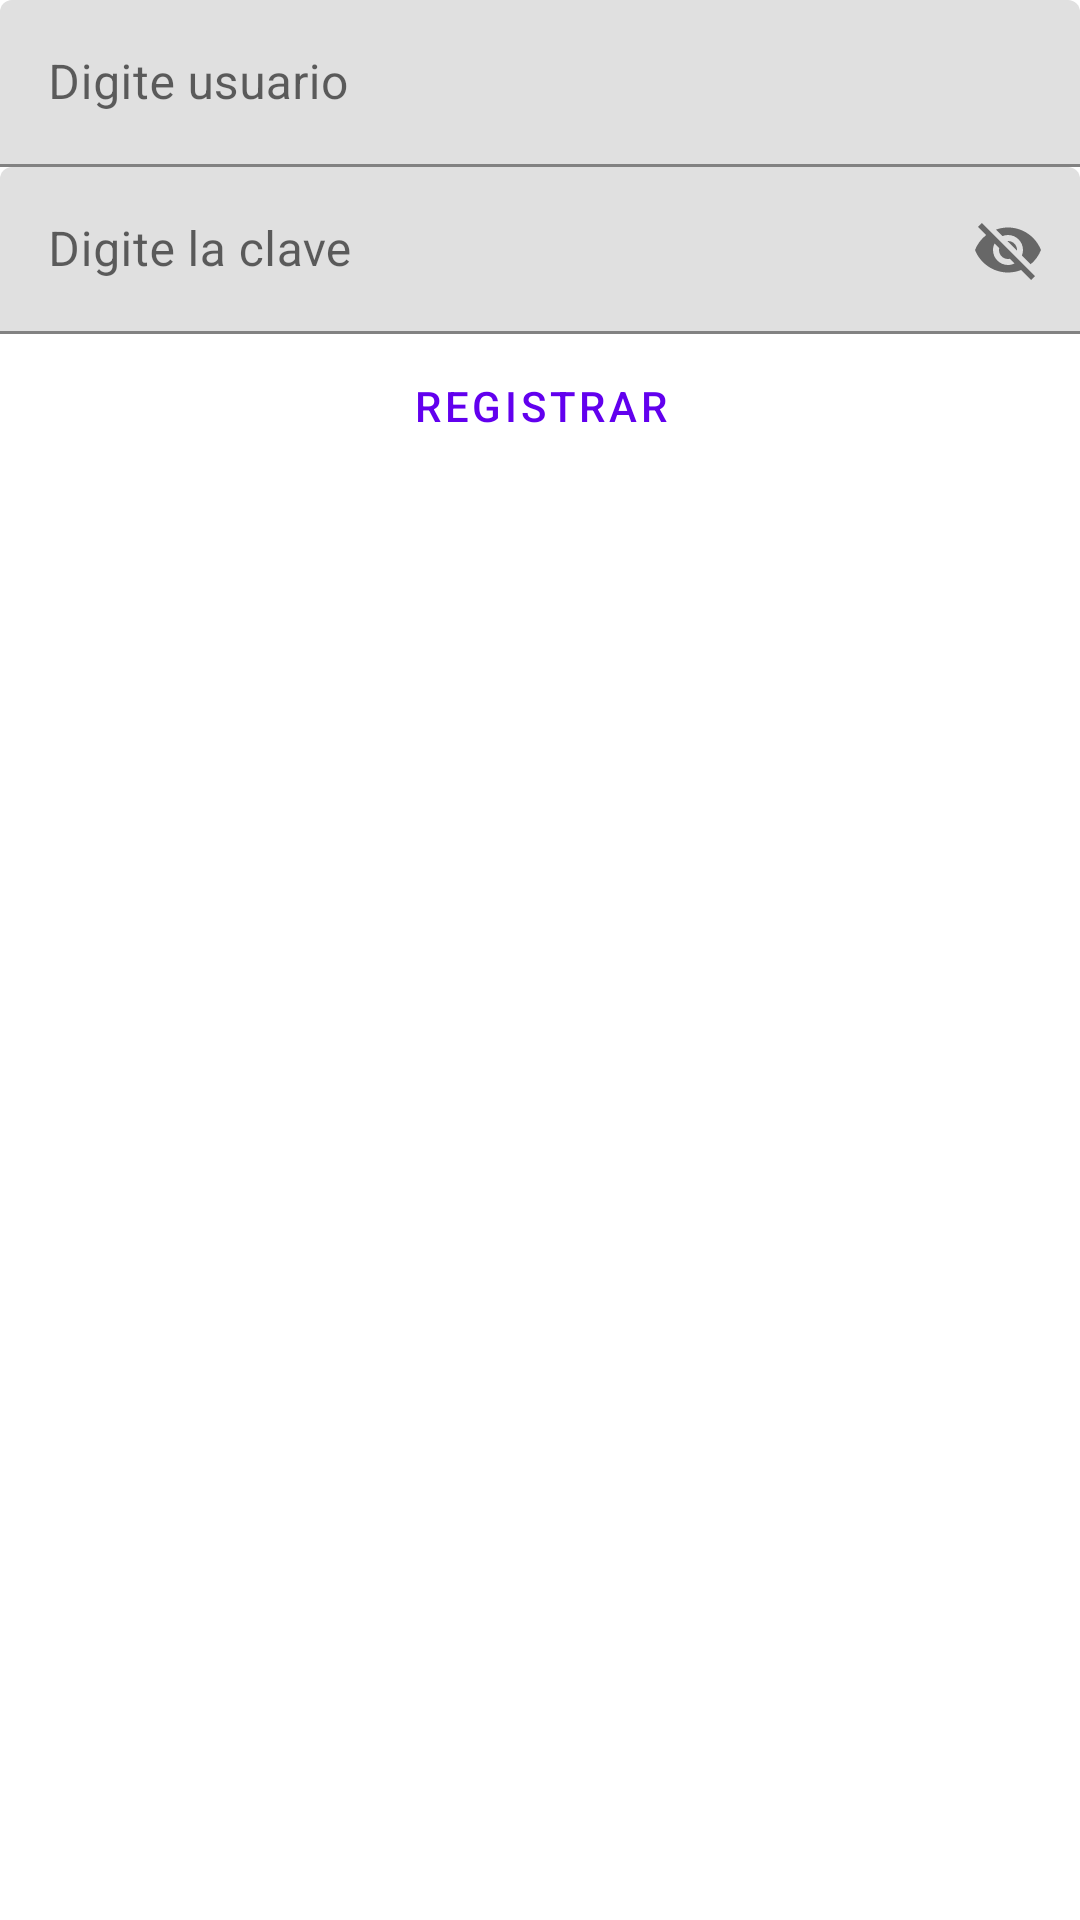

Here is an Android app screen rendered from its layout file. Give the layout XML and the strings, colors and styles it references.
<!-- AndroidManifest.xml: application theme Theme.TiendasOnline -->
<!-- res/layout/activity_registro.xml -->
<?xml version="1.0" encoding="utf-8"?>
<LinearLayout
    xmlns:android="http://schemas.android.com/apk/res/android"
    xmlns:app="http://schemas.android.com/apk/res-auto"
    xmlns:tools="http://schemas.android.com/tools"
    android:layout_width="match_parent"
    android:layout_height="match_parent"
    android:orientation="vertical"
    tools:context=".MainActivity">

    <com.google.android.material.textfield.TextInputLayout
        android:layout_width="match_parent"
        android:layout_height="wrap_content"
        android:hint="@string/user">

        <com.google.android.material.textfield.TextInputEditText
            android:id="@+id/textUser"
            android:layout_width="match_parent"
            android:layout_height="wrap_content"
            />

    </com.google.android.material.textfield.TextInputLayout>

    <com.google.android.material.textfield.TextInputLayout
        android:layout_width="match_parent"
        android:layout_height="wrap_content"
        android:hint="@string/password"
        app:endIconMode="password_toggle"
        >

        <com.google.android.material.textfield.TextInputEditText
            android:id="@+id/texPassword"
            android:layout_width="match_parent"
            android:layout_height="wrap_content"
            />

    </com.google.android.material.textfield.TextInputLayout>

    <Button
        android:id="@+id/sesion"
        android:layout_width="match_parent"
        android:layout_height="wrap_content"
        android:text="@string/mensaje_registro"
        style="@style/Widget.MaterialComponents.Button.TextButton"
        />
</LinearLayout>
<!-- resources referenced by this layout -->
<resources>
  <string name="mensaje_registro">Registrar</string>
  <string name="password">Digite la clave</string>
  <string name="user">Digite usuario</string>
  <style name="Theme.TiendasOnline" parent="Theme.MaterialComponents.DayNight.DarkActionBar">
          
          <item name="colorPrimary">@color/purple_500</item>
          <item name="colorPrimaryVariant">@color/purple_700</item>
          <item name="colorOnPrimary">@color/white</item>
          
          <item name="colorSecondary">@color/teal_200</item>
          <item name="colorSecondaryVariant">@color/teal_700</item>
          <item name="colorOnSecondary">@color/black</item>
          
          <item name="android:statusBarColor" tools:targetApi="l">?attr/colorPrimaryVariant</item>
          
      </style>
  <!-- not gathered from this repository: default colours our renderer supplied (Android Studio template values) -->
  <color name="purple_500">#FF6200EE</color>
  <color name="purple_700">#FF3700B3</color>
  <color name="teal_200">#FF03DAC5</color>
  <color name="teal_700">#FF018786</color>
  <color name="black">#FF000000</color>
  <color name="white">#FFFFFFFF</color>
</resources>
